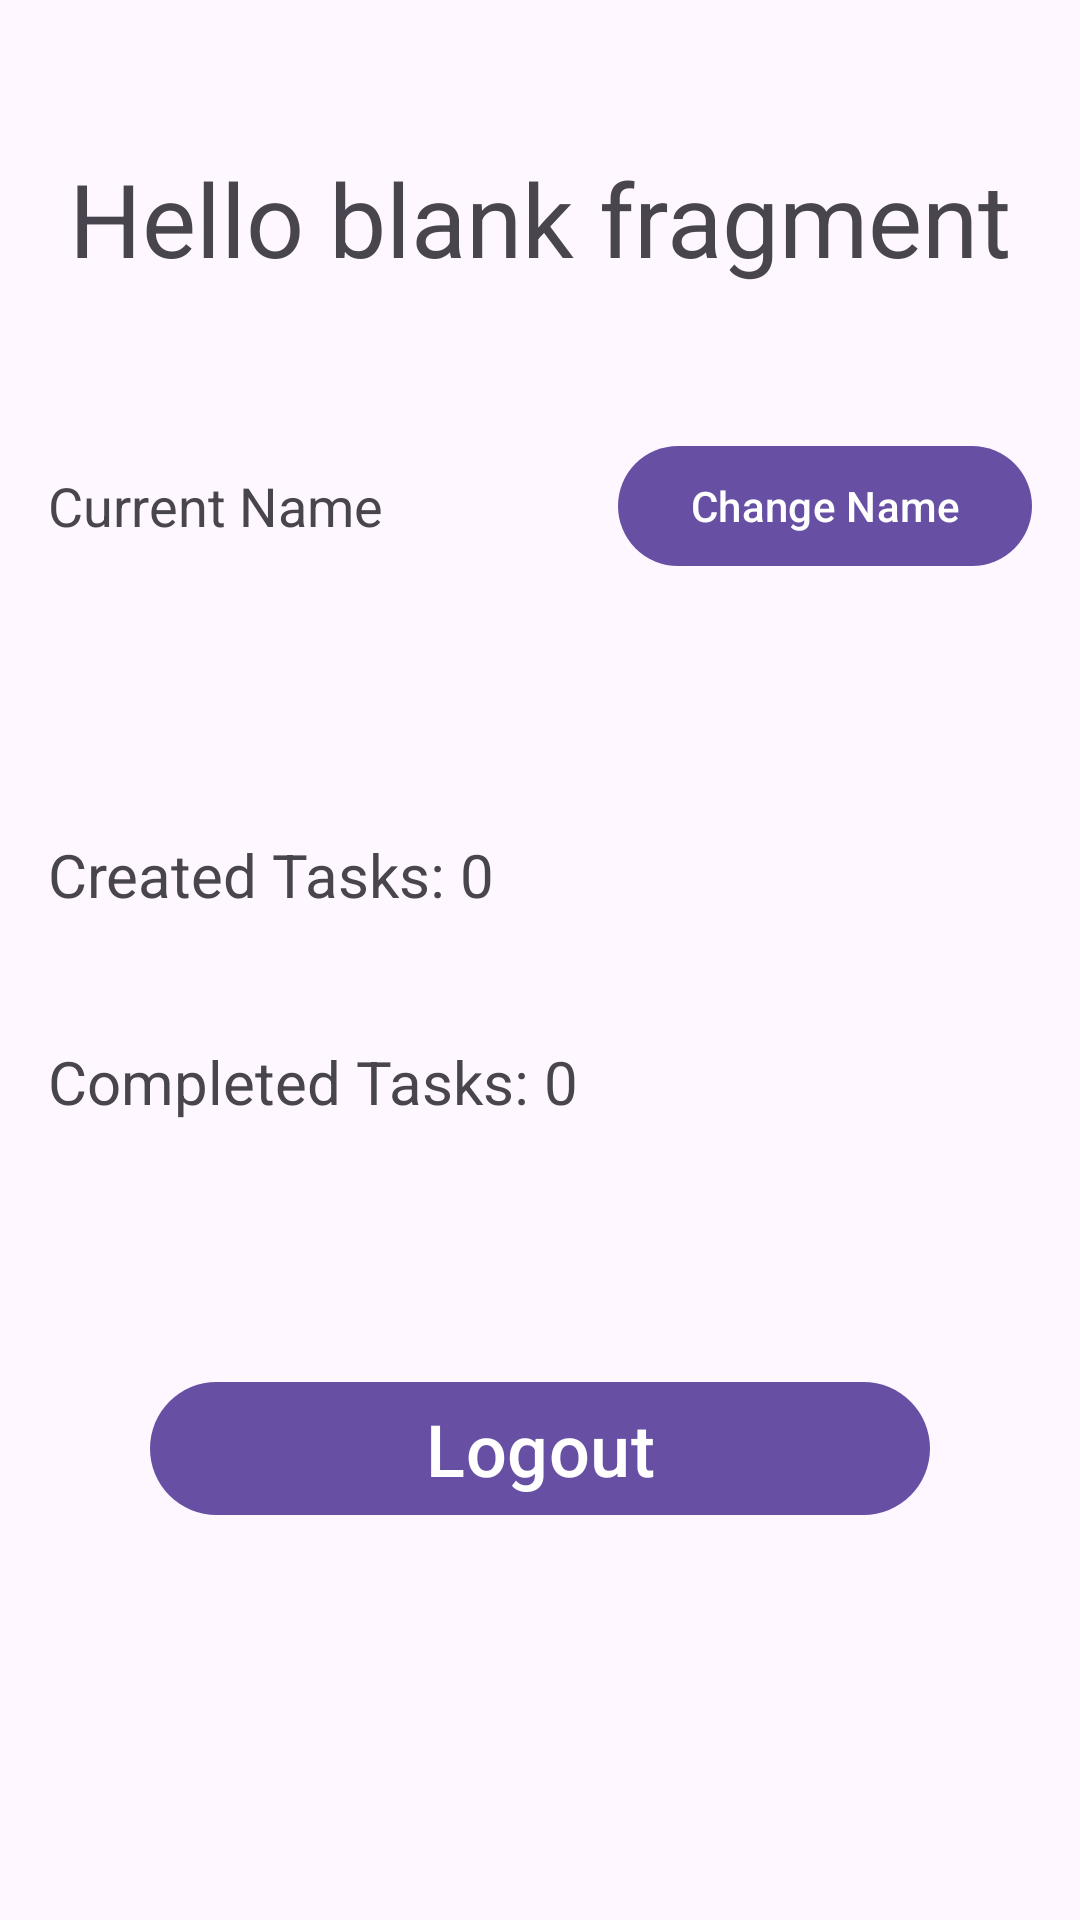

Layout XML and referenced resources for this Android screen:
<!-- AndroidManifest.xml: application theme Theme.Material3.Light -->
<!-- res/layout/fragment_profile.xml -->
<?xml version="1.0" encoding="utf-8"?>
<LinearLayout xmlns:android="http://schemas.android.com/apk/res/android"
    xmlns:tools="http://schemas.android.com/tools"
    android:layout_width="match_parent"
    android:layout_height="match_parent"
    android:layout_marginTop="200px"
    android:orientation="vertical"
    tools:context=".profile">

    <TextView
        android:id="@+id/profile_title"
        android:layout_width="match_parent"
        android:layout_height="wrap_content"
        android:layout_marginTop="50dp"
        android:layout_marginBottom="100px"
        android:gravity="center"
        android:text="@string/hello_blank_fragment"
        android:textSize="34sp" />

    <LinearLayout
        android:layout_width="match_parent"
        android:layout_height="wrap_content"
        android:layout_marginBottom="100px"
        android:gravity="center_vertical"
        android:orientation="horizontal"
        android:padding="16dp">

        <TextView
            android:id="@+id/display_name"
            android:layout_width="0dp"
            android:layout_height="wrap_content"
            android:layout_weight="1"
            android:text="Current Name"
            android:textSize="18sp" />

        <Button
            android:id="@+id/change_name_button"
            android:layout_width="wrap_content"
            android:layout_height="wrap_content"
            android:text="Change Name" />
    </LinearLayout>

    <TextView
        android:id="@+id/totalTasks"
        android:layout_width="match_parent"
        android:layout_height="wrap_content"
        android:layout_marginTop="20dp"
        android:padding="16dp"
        android:text="Created Tasks: 0"
        android:textSize="20sp" />

    <TextView
        android:id="@+id/completeTasks"
        android:layout_width="match_parent"
        android:layout_height="wrap_content"
        android:layout_marginTop="10dp"
        android:padding="16dp"
        android:text="Completed Tasks: 0"
        android:textSize="20sp" />

    <Button
        android:id="@+id/logout_btn"
        android:layout_width="match_parent"
        android:layout_height="wrap_content"
        android:layout_gravity="bottom"
        android:layout_marginLeft="150px"
        android:layout_marginTop="200px"
        android:layout_marginRight="150px"
        android:layout_marginBottom="0px"
        android:text="@string/logout_text"
        android:textAlignment="center"
        android:textSize="24sp"
        tools:layout_editor_absoluteX="143dp"
        tools:layout_editor_absoluteY="339dp" />

</LinearLayout>
<!-- resources referenced by this layout -->
<resources>
  <string name="hello_blank_fragment">Hello blank fragment</string>
  <string name="logout_text">Logout</string>
  <style name="Theme.Material3.Light" parent="Base.Theme.Material3.Light" />
  <style name="Base.Theme.Material3.Light" parent="Theme.Material3.DayNight.NoActionBar">
          
          
      </style>
</resources>
